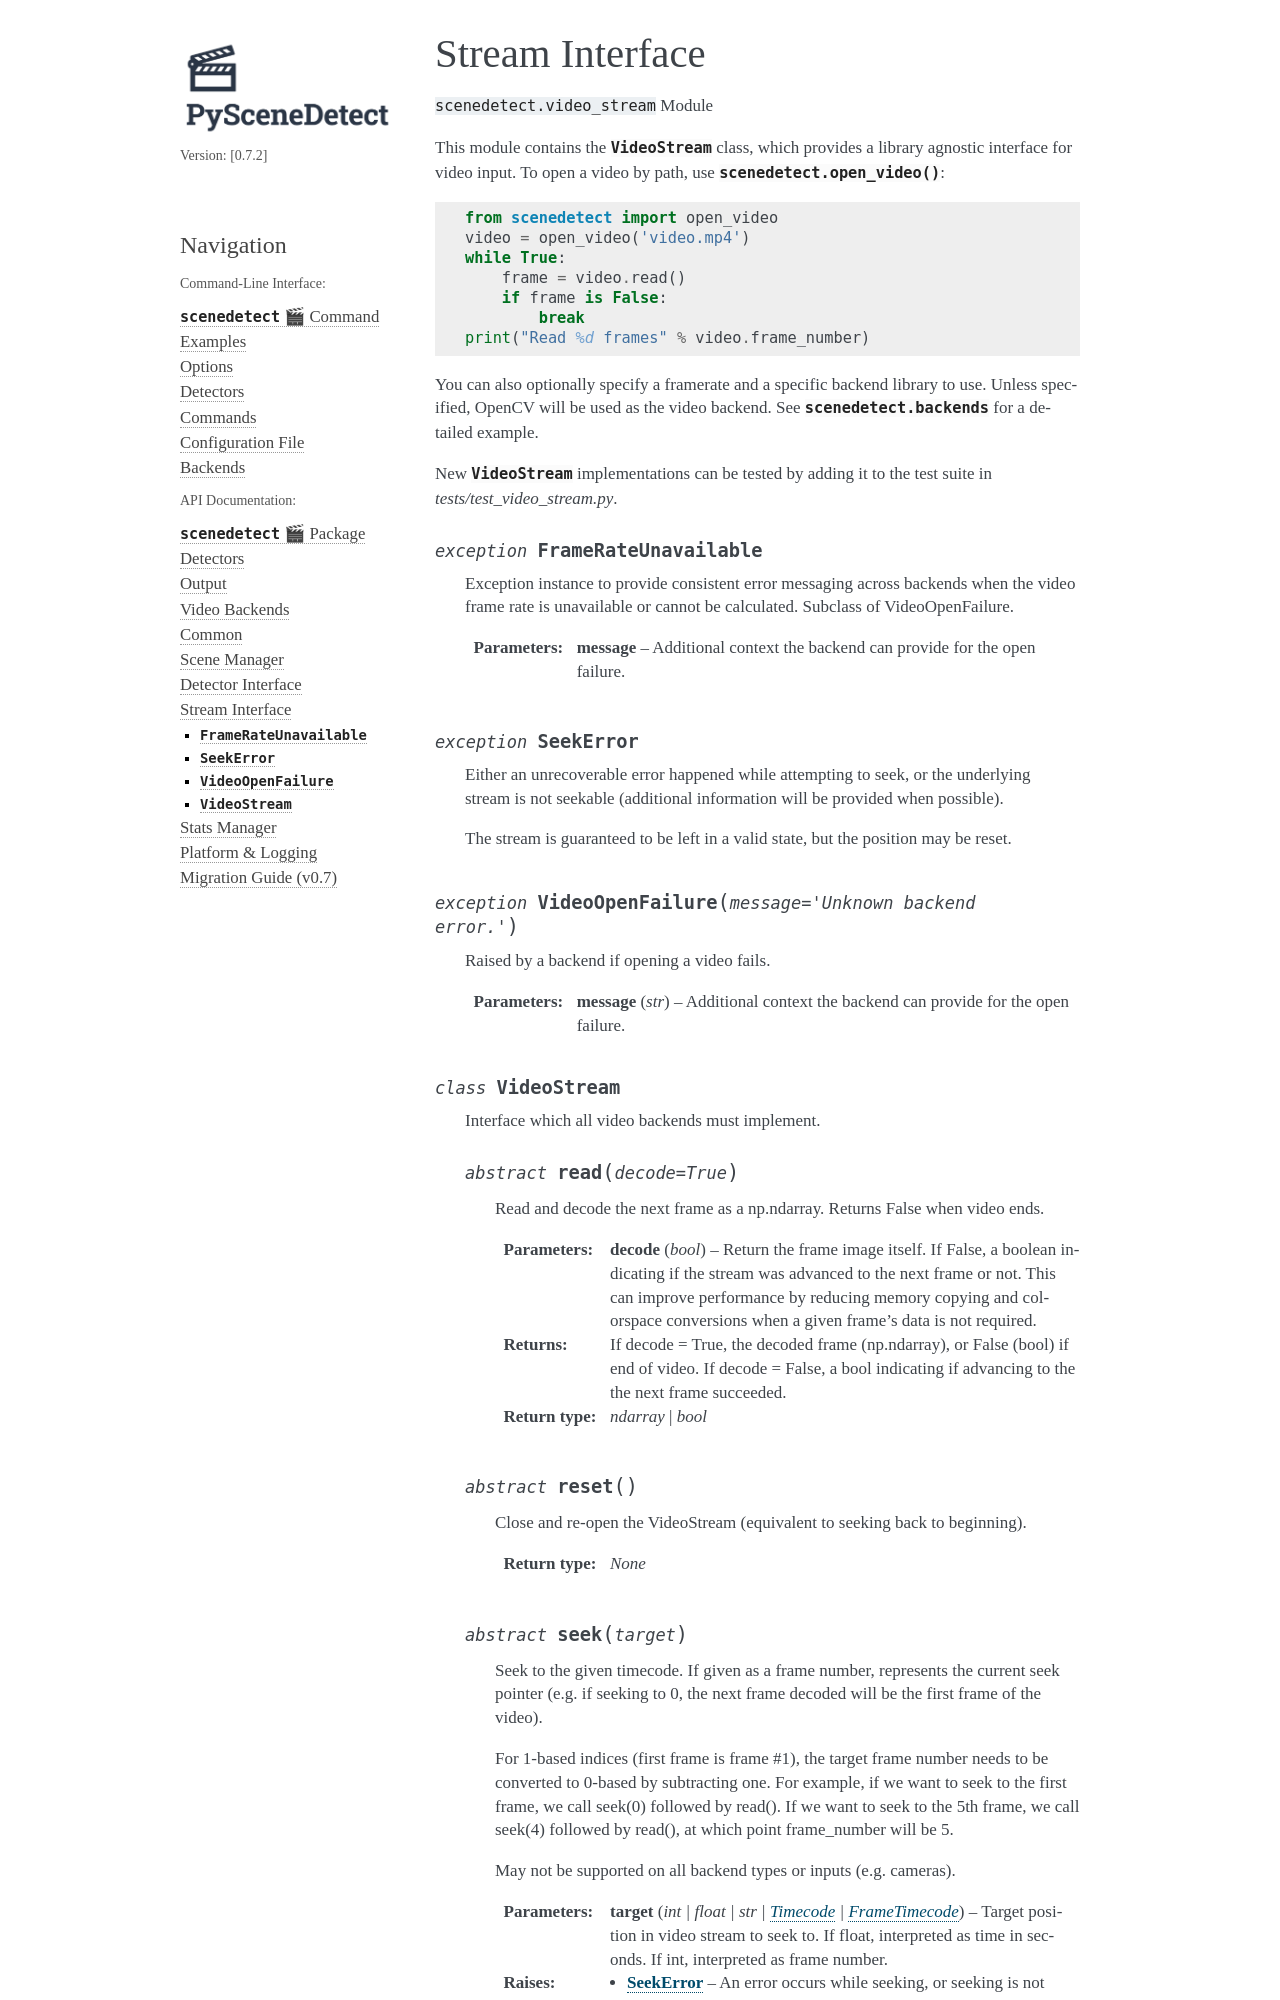

repository: Breakthrough/PySceneDetect · page: docs/0.7.2/api/video_stream.html · generator: sphinx


.. _scenedetect-video_stream:

----------------
Stream Interface
----------------

.. automodule:: scenedetect.video_stream
   :no-members:

.. autoclass:: scenedetect.video_stream.VideoStream
   :members:
